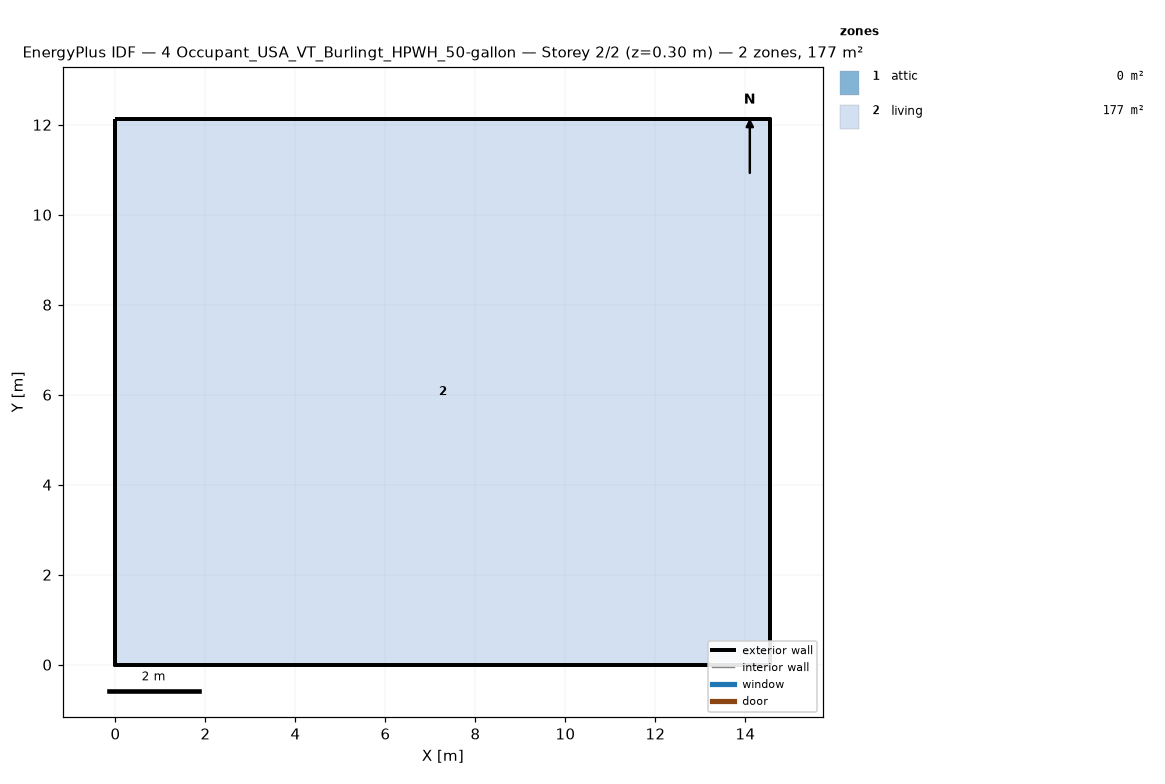
=== STOREY PLAN SPEC (per zone: floor XY polygon, exterior-wall plan segments, windows/doors) ===
zone 1: attic  (0.0 m²)
  exterior wall: (14.55, 0.00) – (14.55, 12.13) – (14.55, 6.06)  [18.2 m]
  exterior wall: (0.00, 12.13) – (0.00, 0.00) – (0.00, 6.06)  [18.2 m]
zone 2: living  (176.5 m²)
  floor: (0.00, 0.00) (0.00, 12.13) (14.55, 12.13) (14.55, 0.00)
  exterior wall: (0.00, 0.00) – (14.55, 0.00)  [14.6 m]
  exterior wall: (14.55, 0.00) – (14.55, 12.13)  [12.1 m]
  exterior wall: (14.55, 12.13) – (0.00, 12.13)  [14.6 m]
  exterior wall: (0.00, 12.13) – (0.00, 0.00)  [12.1 m]

=== DERIVED (storey summary) ===
Building: 4 Occupant_USA_VT_Burlingt_HPWH_50-gallon
Storey: 2 of 2  (floor level z = 0.30 m)
Storey gross floor area: 176.5 m²
Zones on this storey: 2
  - attic: floor 0.0 m²; exterior wall 36.4 m (24.5 m²); WWR 0.0%
  - living: floor 176.5 m²; exterior wall 53.4 m (146.4 m²); WWR 0.0%
Zone adjacency: (none detected)